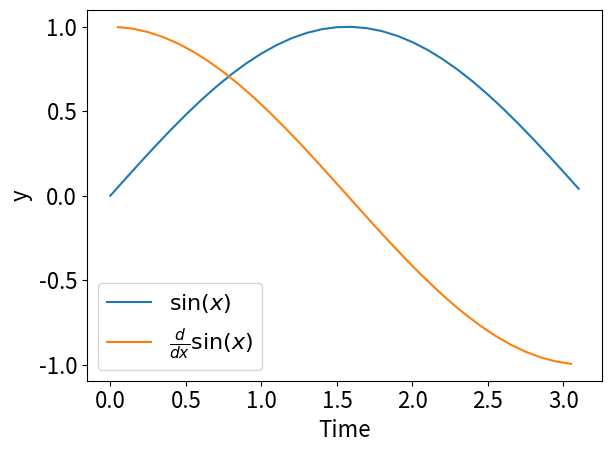

Python code for this plot:
# -*- coding: utf-8 -*-
"""
Created on Tue Jul  9 20:25:32 2019

[redacted]
"""
import numpy as np
import matplotlib
import matplotlib.pyplot as plt
matplotlib.rcParams.update({'font.size': 16})

# Define variable t as t=0:dt:3.1, where dt=0.1
dt = 0.1
t = np.arange(0,3.2,.1)#0:dt:3.1
#   o Calculate x=sin(t)
x = np.sin(t)
#   o Calculate variable y
#     o y(i)=(x(i+1)-x(i))/dt for i=1:31
i = np.linspace(0,30,31, dtype=int)
y = (x[i+1] - x[i]) / dt

#   o Calculate variable tm
#     o tm(i)=(t(i)+t(i+1))/2 for i=1:31
tm = (t[i] + t[i+1])/2
#     o Plot x vs t and y vs tm in the same figure

plt.plot(t,x, label=r'$\sin(x)$')
plt.plot(tm, y, label=r'$\frac{d}{dx} \sin(x)$')
plt.xlabel('Time')
plt.ylabel('y')
plt.tight_layout()
plt.legend()

plt.savefig('x_y.png')